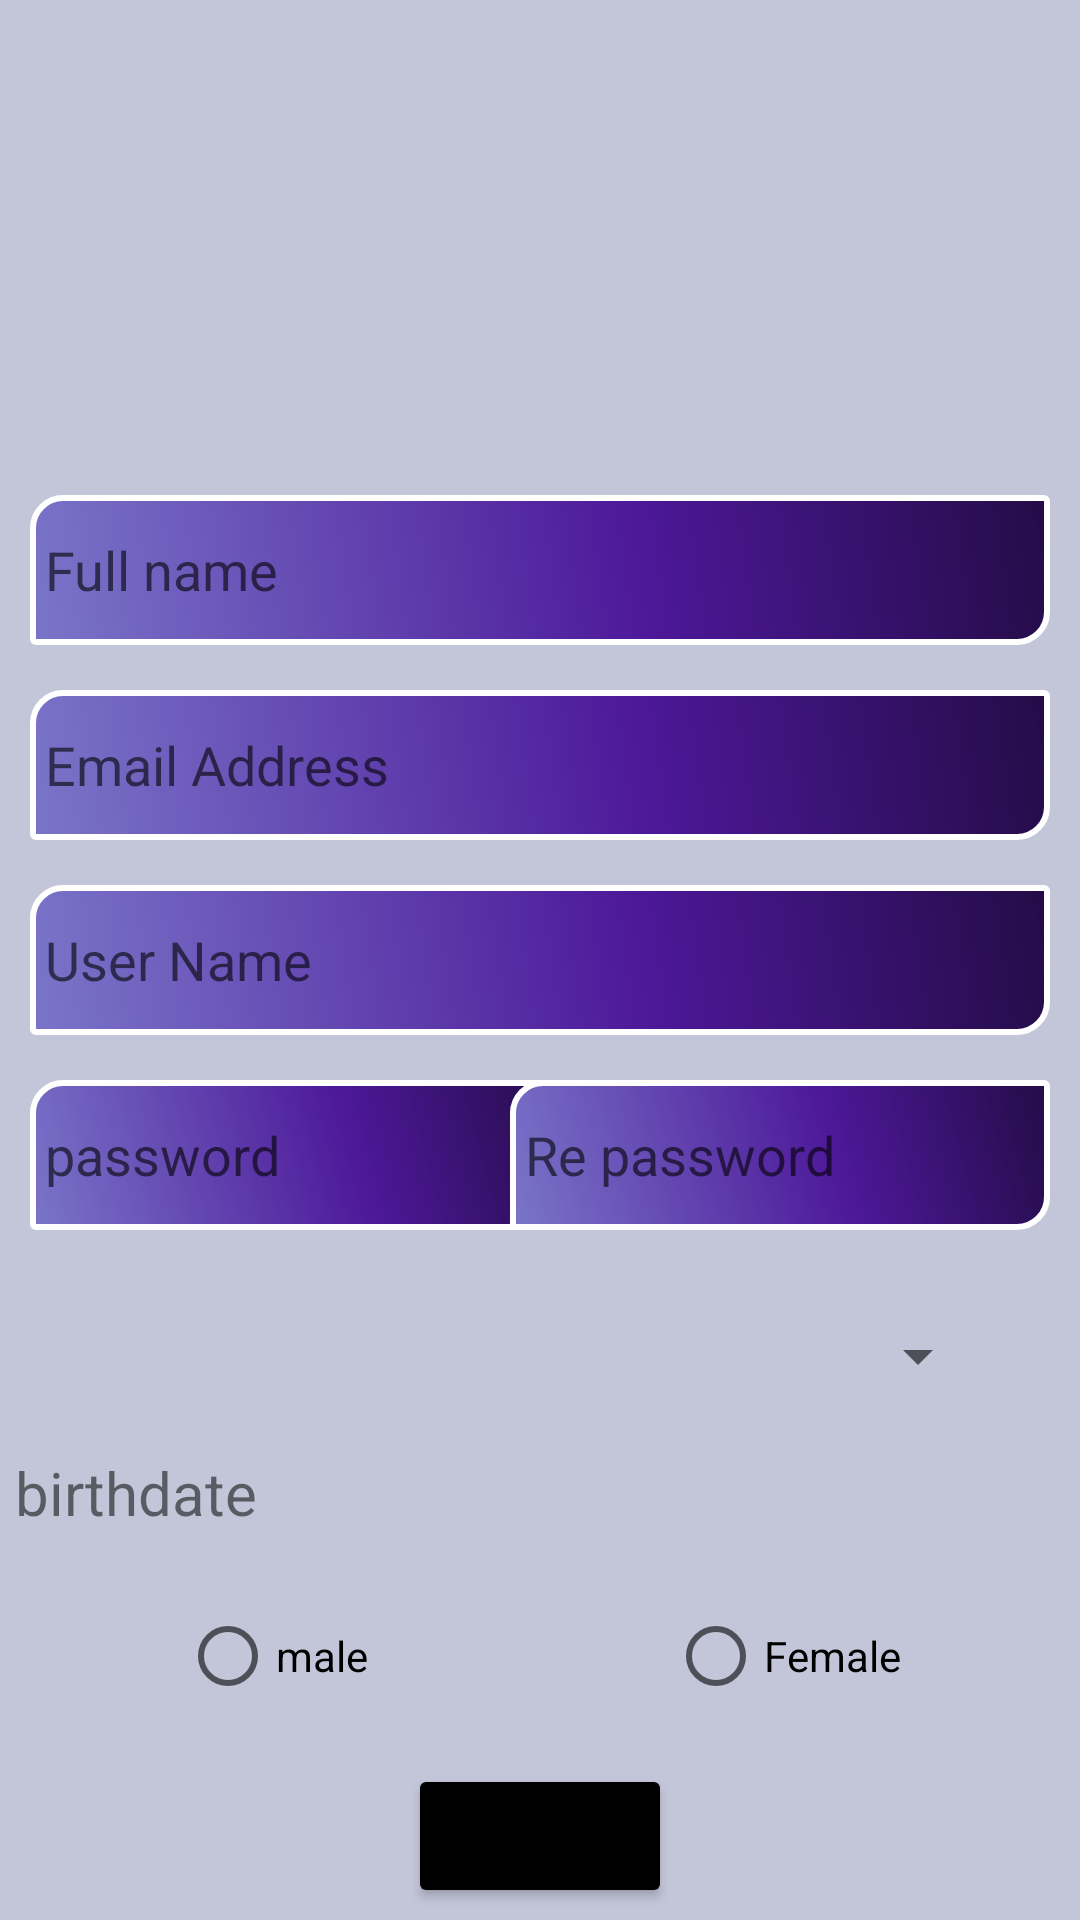

Layout XML and referenced resources for this Android screen:
<!-- AndroidManifest.xml: application theme Theme.MyApplication -->
<!-- res/layout/activity_register.xml -->
<?xml version="1.0" encoding="utf-8"?>
<androidx.constraintlayout.widget.ConstraintLayout xmlns:android="http://schemas.android.com/apk/res/android"
    xmlns:app="http://schemas.android.com/apk/res-auto"
    xmlns:tools="http://schemas.android.com/tools"
    android:layout_width="match_parent"
    android:layout_height="match_parent"
    android:background="#C3C6D8"
    tools:context=".MainActivity">

    <ImageView
        android:id="@+id/img"
        android:layout_width="100dp"
        android:layout_height="100dp"
        android:layout_marginTop="50dp"
        android:src="@drawable/ic_launcher_foreground"
        app:layout_constraintStart_toStartOf="parent"
        app:layout_constraintEnd_toEndOf="parent"
        app:layout_constraintTop_toTopOf="parent" />

    <EditText
        android:id="@+id/edit_text"
        android:layout_width="0dp"
        android:layout_height="wrap_content"
        android:layout_marginHorizontal="10dp"
        android:layout_marginTop="15dp"
        android:background="@drawable/shep"
        android:hint="@string/Full_name"
        android:padding="5dp"
        android:inputType="text"
        app:layout_constraintEnd_toEndOf="parent"
        app:layout_constraintStart_toStartOf="parent"
        app:layout_constraintTop_toBottomOf="@id/img" />

    <EditText
        android:id="@+id/edit_text_email"
        android:layout_width="0dp"
        android:layout_height="wrap_content"
        android:layout_marginHorizontal="10dp"
        android:layout_marginTop="15dp"
        android:background="@drawable/shep"
        android:padding="5dp"
        android:hint="@string/email_address"
        android:inputType="textEmailAddress"
        app:layout_constraintEnd_toEndOf="parent"
        app:layout_constraintStart_toStartOf="parent"
        app:layout_constraintTop_toBottomOf="@id/edit_text" />

    <EditText
        android:id="@+id/user_name"
        android:layout_width="0dp"
        android:layout_height="wrap_content"
        android:layout_marginHorizontal="10dp"
        android:layout_marginTop="15dp"
        android:padding="5dp"
        android:background="@drawable/shep"
        android:hint="@string/user_name"
        android:inputType="textEmailAddress"
        app:layout_constraintEnd_toEndOf="parent"
        app:layout_constraintStart_toStartOf="parent"
        app:layout_constraintTop_toBottomOf="@id/edit_text_email" />

    <EditText
        android:id="@+id/password"
        android:layout_width="180dp"
        android:layout_height="wrap_content"
        android:layout_marginHorizontal="10dp"
        android:layout_marginTop="15dp"
        android:background="@drawable/shep"
        android:hint="@string/password"
        android:inputType="textPassword"
        android:padding="5dp"
        app:layout_constraintStart_toStartOf="parent"
        app:layout_constraintTop_toBottomOf="@id/user_name" />

    <EditText
        android:id="@+id/password2"
        android:layout_width="180dp"
        android:layout_height="wrap_content"
        android:layout_marginHorizontal="10dp"
        android:layout_marginTop="15dp"
        android:background="@drawable/shep"
        android:hint="@string/r_password"
        android:inputType="textPassword"
        android:padding="5dp"
        app:layout_constraintBottom_toTopOf="@+id/password"
        app:layout_constraintEnd_toEndOf="parent"
        app:layout_constraintTop_toBottomOf="@id/user_name"
        app:layout_constraintVertical_bias="0.0" />

    <Spinner
        android:id="@+id/spinner"
        android:layout_width="match_parent"
        android:layout_height="wrap_content"
        android:layout_marginHorizontal="30dp"
        android:layout_marginTop="30dp"
        android:padding="5dp"
        app:layout_constraintEnd_toEndOf="parent"
        app:layout_constraintStart_toStartOf="parent"
        app:layout_constraintTop_toBottomOf="@id/password2" />


    <TextView
        android:id="@+id/textView"
        android:layout_width="0dp"
        android:layout_height="wrap_content"
        android:layout_marginTop="15dp"
        android:paddingStart="20sp"
        android:padding="5dp"
        android:text="@string/Birthdate"
        android:textSize="20sp"
        app:layout_constraintEnd_toEndOf="parent"
        app:layout_constraintStart_toStartOf="parent"
        app:layout_constraintTop_toBottomOf="@id/spinner"
        tools:ignore="RtlSymmetry" />

    <RadioGroup
        android:id="@+id/red"
        android:layout_width="wrap_content"
        android:layout_height="wrap_content"
        android:layout_marginTop="20dp"
        android:orientation="horizontal"
        app:layout_constraintEnd_toEndOf="parent"
        app:layout_constraintStart_toStartOf="parent"
        app:layout_constraintTop_toBottomOf="@+id/textView">

        <RadioButton
            android:id="@+id/male"

            android:layout_width="match_parent"
            android:layout_height="wrap_content"
            android:layout_marginHorizontal="50dp"
            android:text="@string/male" />

        <RadioButton
            android:id="@+id/female"
            android:layout_width="match_parent"
            android:layout_height="wrap_content"
            android:layout_marginHorizontal="50dp"
            android:text="@string/Female" />
    </RadioGroup>

    <Button
        android:id="@+id/bt1"
        android:layout_width="wrap_content"
        android:layout_height="wrap_content"
        android:layout_marginHorizontal="15dp"
        android:layout_marginTop="20dp"
        android:backgroundTint="@color/black"
        android:padding="5dp"
        android:text="@string/save"
        app:layout_constraintEnd_toEndOf="parent"
        app:layout_constraintStart_toStartOf="parent"
        app:layout_constraintTop_toBottomOf="@id/red" />


</androidx.constraintlayout.widget.ConstraintLayout>
<!-- resources referenced by this layout -->
<resources>
  <color name="black">#FF000000</color>
  <!-- drawable ic_launcher_foreground: png bitmap (mipmap-hdpi, 27737 bytes) -->
  <!-- drawable shep (drawable) -->
  <?xml version="1.0" encoding="utf-8"?>
  <shape android:shape="rectangle"  xmlns:android="http://schemas.android.com/apk/res/android">
      <corners
          android:radius="10dp"
          android:bottomLeftRadius="1dp"
          android:topRightRadius="1dp"
          />
      <gradient
          android:angle="45"
          android:centerX="60%"
          android:centerColor="#4D1899"
          android:startColor="#7A75C9"
          android:endColor="#240C47"
          android:type="linear"
          />
      <padding
          android:left="0dp"
          android:top="0dp"
          android:right="0dp"
          android:bottom="0dp"
          />
      <size
          android:width="200dp"
          android:height="50dp"
          />
      <stroke
          android:width="2dp"
          android:color="#FFFFFF"
          />
  </shape>
  <string name="Birthdate">birthdate</string>
  <string name="Female">Female</string>
  <string name="Full_name">Full name</string>
  <string name="email_address">Email Address</string>
  <string name="male">male</string>
  <string name="password">password</string>
  <string name="r_password">Re password</string>
  <string name="save">Save</string>
  <string name="user_name">User Name</string>
  <style name="Theme.MyApplication" parent="Theme.AppCompat.DayNight.NoActionBar">
          
          <item name="colorPrimary">@color/purple_500</item>
          <item name="colorPrimaryVariant">@color/purple_700</item>
          <item name="colorOnPrimary">@color/white</item>
          
          <item name="colorSecondary">@color/teal_200</item>
          <item name="colorSecondaryVariant">@color/teal_700</item>
          <item name="colorOnSecondary">@color/black</item>
          
          <item name="android:statusBarColor" tools:targetApi="l">?attr/colorPrimaryVariant</item>
          
      </style>
  <color name="purple_500">#00BCD4</color>
  <color name="purple_700">#00BCD4</color>
  <color name="white">#FFFFFFFF</color>
  <color name="teal_200">#FF03DAC5</color>
  <color name="teal_700">#FF018786</color>
</resources>
